5-way image classification set "dataset" from GitHub (Loshkaal/myCode); label vocabulary: Domik, Ekomilk, Ekoniva, Nyanya, Spar.

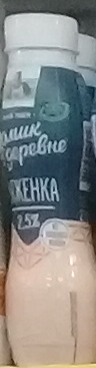
Label: Domik

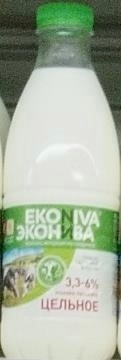
Label: Ekoniva

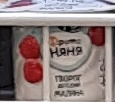
Label: Nyanya

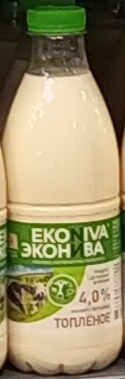
Label: Ekoniva

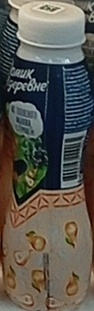
Label: Domik

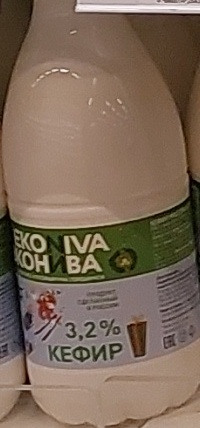
Label: Ekoniva
